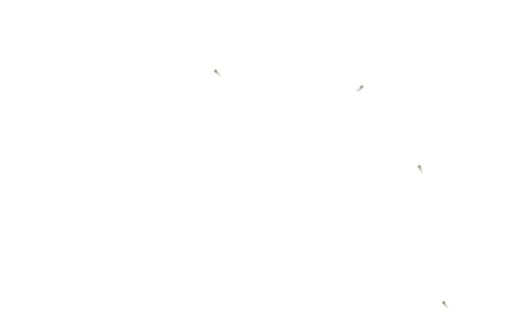
t = 0.00 s
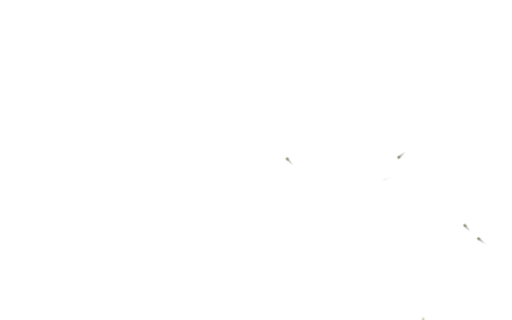
t = 1.67 s
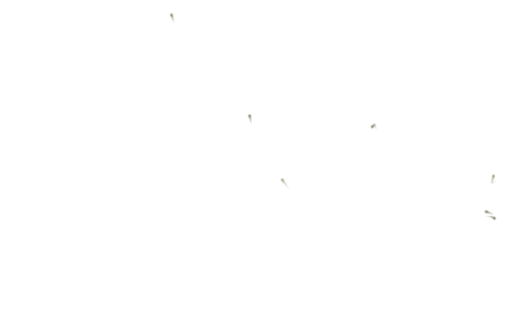
t = 3.33 s
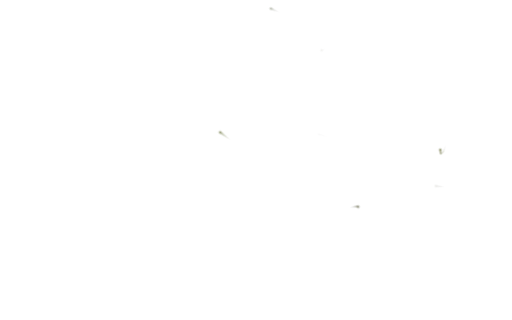
t = 5.00 s
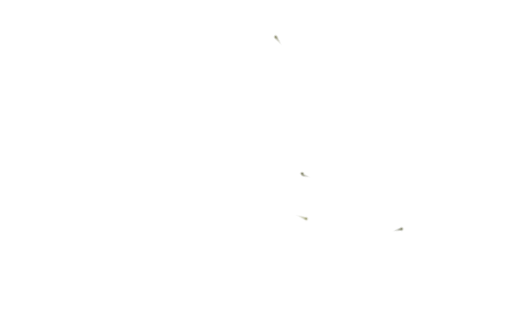
t = 6.67 s
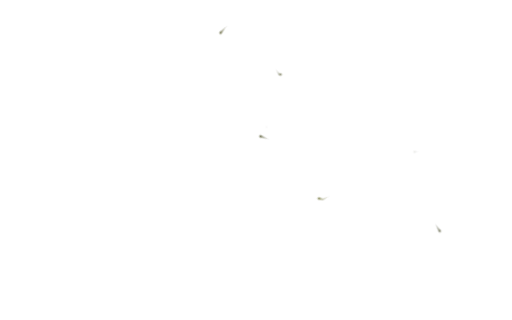
t = 8.33 s

The animated SVG that drew these frames (rendered in a browser with its animation timeline set to each time). Animation: 2 CSS @keyframes rules; frames cover the first 8.33 s, repeats indefinitely.

<svg xmlns="http://www.w3.org/2000/svg" viewBox="12.7 12.7 406.4 254" width="100%" height="100%" preserveAspectRatio="xMidYMid slice"><style>@keyframes pmove{to{offset-distance:100%}}@keyframes pfade{0%{opacity:0}14%{opacity:0.6}45%{opacity:0.6}62%{opacity:0}100%{opacity:0}}.pulse{offset-rotate:0deg;offset-distance:0%;opacity:0;will-change:offset-distance,opacity}.p0{offset-path:path("M432.10,230.00L415.20,220.70L400.50,208.30L384.40,195.80L382.60,180.80L403.80,185.10L421.10,196.30L411.90,181.20L396.10,177.10L388.40,164.30L378.00,165.60L371.20,151.50L357.70,160.60L356.30,148.10L346.80,132.80L335.70,133.80L329.70,146.20L321.30,144.50L319.10,159.50L303.00,147.70L314.70,135.00L315.00,118.30L302.40,126.10L285.20,131.20L273.00,122.10L271.20,135.00L275.60,150.60L261.20,155.30L248.60,143.00L247.80,126.30L228.10,124.50L212.70,111.60L221.30,111.00L227.90,88.40L238.50,104.00L260.10,113.40L246.00,100.60L245.40,87.70L239.30,80.10L244.00,73.90L263.60,83.30L281.60,83.50L272.50,64.80L288.00,70.30L299.60,69.30L297.30,59.40L296.70,45.40L286.20,43.90L286.20,33.60L275.50,28.30L264.00,27.10L269.80,45.10L253.90,41.70L250.30,25.40L239.40,15.40L243.40,37.90L235.10,32.00L217.00,22.70L200.90,8.10L192.50,-8.80L192.80,-18.40L187.10,-29.90L172.20,-23.20L162.50,-35.90L175.60,-41.70L186.20,-59.00L167.50,-55.80L163.30,-63.00L168.90,-73.50L148.40,-72.70L152.70,-83.00L140.10,-87.10L152.10,-100.10L134.60,-107.60L137.10,-126.30L148.70,-127.00L154.90,-115.00L166.30,-119.60L183.80,-114.70L182.50,-110.10L176.60,-96.50L183.80,-89.10L197.20,-94.90L204.80,-91.40L213.80,-91.70L217.90,-81.20L232.10,-75.60L243.30,-64.50L232.10,-52.60L251.70,-53.00L260.20,-55.50L280.50,-55.10L264.40,-43.30L265.00,-37.80L285.80,-43.10L298.60,-50.70L309.60,-45.70L317.50,-33.90L299.80,-27.00L280.80,-24.60L288.90,-18.80L308.30,-18.70L325.00,-12.20L341.50,-19.90L356.90,-33.20L359.00,-23.80L347.70,-14.30L332.60,-7.20L317.70,-4.70L333.60,2.70L349.30,-0.20L354.50,5.30L367.60,12.20L381.30,23.00L368.70,32.00L367.30,44.70L353.70,51.10L344.70,61.20L351.10,78.10L358.20,93.80L371.40,88.60L375.20,92.50L369.40,79.60L359.00,69.90L365.90,59.80L379.90,51.50L387.40,36.90L405.40,42.00L408.70,29.50L420.20,46.30L423.60,46.70L423.50,32.70L414.90,24.50L395.30,14.70L396.10,0.60L397.30,-11.90L407.90,0.20L419.10,10.40L420.90,2.90L432.10,-11.80");animation:pmove 72.5s linear 0s infinite,pfade 8.055555556s ease-in-out 0s infinite}.p1{offset-path:path("M432.10,316.50L415.90,313.70L406.00,303.50L403.10,284.40L385.60,281.40L372.40,267.60L369.60,259.00L357.80,243.90L338.80,240.90L321.10,227.50L300.40,213.70L287.00,198.00L280.20,178.90L295.80,176.50L312.50,181.20L320.60,197.10L333.10,194.00L336.80,181.80L355.60,186.60L367.20,204.50L381.40,206.80L405.80,224.70L422.10,233.20L410.00,219.40L390.70,201.20L372.20,179.80L394.30,185.50L415.30,191.50L401.50,176.60L385.90,167.00L374.90,161.00L357.30,163.00L352.00,150.50L338.20,133.20L330.00,145.70L324.20,149.60L313.40,161.80L309.20,140.60L312.00,121.50L295.50,128.80L279.30,128.70L272.70,136.80L279.20,156.10L256.70,155.20L246.80,138.50L235.20,127.40L216.30,118.00L220.60,110.00L232.60,87.00L251.50,107.50L239.70,88.20L237.10,80.60L221.50,82.40L197.30,73.80L205.40,61.80L223.90,64.00L245.30,71.60L269.30,80.30L271.50,70.00L287.10,65.80L298.40,64.90L297.80,51.80L289.70,44.80L283.90,33.20L271.40,30.00L263.50,48.70L252.70,36.00L243.70,20.30L239.60,45.40L224.30,25.20L203.60,26.90L182.70,34.20L163.00,24.10L171.20,9.40L194.30,15.50L205.20,12.40L193.50,-8.30L195.80,-19.30L178.30,-24.00L165.80,-31.30L176.60,-45.90L171.60,-52.10L164.20,-63.70L157.10,-70.10L144.30,-72.80L137.90,-82.40L149.60,-96.80L132.80,-106.80L138.50,-124.60L149.10,-135.10L157.50,-127.50L163.50,-120.90L187.30,-117.00L184.90,-110.10L173.60,-93.50L196.10,-96.80L208.30,-95.80L214.30,-90.00L226.60,-79.90L242.60,-68.70L238.30,-53.90L259.40,-50.60L277.70,-58.90L268.90,-45.70L279.60,-43.40L294.90,-50.70L307.40,-51.00L324.20,-35.90L302.00,-28.10L295.70,-17.60L319.10,-16.60L334.90,-19.60L352.40,-32.00L365.10,-26.70L358.20,-11.10L338.80,-2.80L326.40,-0.60L346.30,-2.20L359.70,0.30L372.00,9.20L383.30,23.60L370.10,27.00L368.00,42.10L355.20,53.60L351.00,71.10L361.60,90.50L369.10,84.70L357.40,69.90L369.90,55.40L380.80,38.70L404.40,37.40L414.20,31.90L418.70,37.80L411.70,23.40L400.70,10.50L388.50,-4.80L398.80,-12.20L411.90,2.50L420.90,3.70L432.80,-13.60");animation:pmove 89.07s linear -3.83s infinite,pfade 8.097272727s ease-in-out -3.83s infinite}.p2{offset-path:path("M432.10,226.80L418.80,221.30L406.50,209.70L393.40,198.50L382.00,186.10L393.30,188.30L409.50,190.70L422.00,201.60L426.50,199.60L419.50,189.20L412.90,179.00L400.90,170.20L391.60,166.40L384.80,163.10L378.80,165.10L376.70,149.10L368.50,152.80L359.50,159.70L358.80,149.90L349.10,139.20L343.20,125.80L332.30,135.00L324.80,141.20L315.10,141.10L314.00,122.50L310.00,111.30L297.70,125.10L283.50,124.90L265.70,119.20L266.90,135.00L267.90,148.70L260.30,152.40L250.30,139.20L247.20,125.40L230.80,123.60L222.60,111.10L226.70,96.30L234.20,98.50L245.60,109.70L261.30,116.80L266.70,112.50L252.50,104.40L248.50,90.30L248.10,80.80L254.80,76.20L270.20,86.10L284.60,85.40L276.60,74.80L282.50,65.30L295.20,78.20L300.80,71.00L295.80,61.50L301.10,52.70L298.70,42.60L292.40,41.60L289.60,30.70L281.20,22.00L270.20,20.50L259.90,18.40L269.00,32.70L257.40,46.10L253.20,31.60L253.70,17.10L244.60,11.50L237.90,17.20L240.50,38.30L231.10,25.40L214.60,20.30L200.80,5.20L200.50,-10.00L191.10,-16.40L201.10,-22.60L189.20,-32.20L169.40,-35.10L179.20,-46.10L190.70,-55.30L184.50,-62.70L171.30,-66.20L171.60,-76.40L153.20,-76.60L149.80,-85.80L149.30,-94.80L146.40,-104.80L139.00,-117.60L148.30,-119.90L161.30,-107.60L170.40,-114.80L174.30,-106.40L166.00,-95.90L181.70,-88.90L194.30,-83.50L206.00,-89.20L213.20,-85.30L218.80,-76.50L230.10,-70.10L241.30,-61.20L224.60,-55.10L232.80,-51.10L246.40,-50.20L252.50,-37.00L267.70,-38.00L285.20,-42.20L300.40,-46.60L312.90,-43.50L302.90,-33.40L286.50,-29.90L264.50,-28.70L270.40,-24.50L288.40,-20.20L304.90,-20.60L311.50,-10.40L318.80,-0.60L330.20,6.30L336.20,10.40L350.20,12.60L359.80,8.70L368.60,16.30L362.70,27.90L363.30,39.90L355.70,50.10L348.00,54.30L341.90,59.20L347.10,69.70L348.50,81.30L356.10,93.30L357.70,98.10L371.40,91.20L379.20,96.20L387.00,98.50L373.20,84.30L377.00,75.00L366.50,68.50L376.80,58.20L376.90,48.30L391.20,41.80L405.60,51.50L403.40,30.90L413.10,42.70L417.80,54.60L432.00,66.70");animation:pmove 63.35s linear -7.66s infinite,pfade 7.918750000s ease-in-out -7.66s infinite}.p3{offset-path:path("M432.10,191.60L425.40,185.10L417.30,180.70L410.50,173.40L404.20,164.10L394.90,163.40L393.00,154.50L381.10,158.10L382.90,145.90L375.90,140.10L370.30,139.70L365.40,152.20L354.90,143.20L351.80,133.20L348.60,123.10L336.20,123.80L329.00,134.30L325.60,137.20L321.00,134.30L317.20,123.30L319.20,116.50L311.30,106.80L303.70,115.50L293.40,120.10L283.40,123.40L273.40,117.90L278.90,111.00L274.80,107.90L265.20,106.30L256.90,104.90L258.80,95.40L253.40,80.80L258.90,84.30L271.80,91.60L282.40,92.70L291.90,88.80L284.10,76.20L297.20,84.80L303.00,77.70L308.40,77.10L306.30,65.90L301.60,57.60L310.60,48.80L306.90,39.00L300.00,33.90L295.90,25.30L290.30,18.60L280.00,18.20L270.30,18.20L264.30,11.00L256.20,13.90L248.30,6.00L237.80,1.80L235.40,12.50L234.80,22.50L224.10,18.00L216.10,11.60L204.20,1.80L206.40,-7.50L222.00,-7.40L211.70,-16.90L203.10,-29.70L191.40,-35.80L184.20,-42.70L186.40,-54.10L203.90,-52.40L199.10,-57.70L191.00,-64.90L178.50,-64.50L182.20,-73.40L173.50,-83.00L162.50,-78.90L160.70,-89.20L161.60,-94.00L174.00,-86.50L188.10,-83.50L194.00,-77.60L206.30,-80.70L216.50,-71.40L230.20,-66.40L231.10,-62.50L216.90,-60.40L217.20,-50.50L228.80,-41.80L241.10,-39.20L251.30,-43.50L248.30,-31.50L255.00,-22.10L255.20,-9.80L261.40,-15.60L271.20,-18.60L286.20,-14.80L300.50,-8.70L305.80,-4.00L314.10,2.30L319.50,8.50L332.30,10.60L331.10,21.40L341.60,18.70L349.80,15.20L361.80,19.60L357.40,25.00L358.80,35.60L356.90,45.10L346.30,39.60L347.50,50.90L337.20,54.60L332.50,58.40L341.80,66.40L343.30,76.80L337.40,84.80L350.20,81.80L350.80,94.80L342.00,100.60L347.80,104.10L355.80,102.20L366.10,98.00L374.60,102.60L380.10,112.20L383.20,101.30L393.20,104.60L398.40,98.10L386.20,95.10L375.90,88.90L376.90,80.00L387.80,77.10L376.00,72.20L367.80,63.90L378.90,61.00L390.40,58.70L382.20,50.00L386.00,41.30L396.50,47.20L400.00,58.10L408.20,54.40L409.60,42.00L411.20,57.50L420.00,61.00L427.60,69.20L388.20,193.20");animation:pmove 47.86s linear -11.49s infinite,pfade 7.976666667s ease-in-out -11.49s infinite}.p4{offset-path:path("M432.10,317.70L416.30,318.80L399.40,308.80L403.00,292.00L388.30,289.30L380.80,265.80L360.80,268.70L361.40,254.30L344.80,241.20L330.20,227.60L310.20,217.70L293.90,204.00L282.50,188.90L287.70,172.80L301.90,182.30L314.40,189.00L332.00,197.60L334.20,176.20L352.70,178.20L363.90,199.70L377.40,206.80L402.70,218.10L417.90,226.60L396.00,208.00L378.30,187.80L378.80,180.50L405.50,183.10L394.10,179.20L380.40,172.80L368.80,161.30L349.70,159.50L346.60,143.10L338.60,145.50L329.10,153.30L317.30,161.60L296.70,148.50L307.40,128.80L303.10,126.90L285.10,133.00L276.00,130.00L271.90,138.50L275.30,156.00L255.20,154.80L242.70,136.80L230.30,127.70L213.60,114.40L217.70,108.00L227.70,82.70L243.90,101.10L241.30,86.20L222.70,74.70L202.40,86.10L191.20,65.60L207.70,56.10L227.10,68.30L247.90,73.00L272.80,81.90L274.10,63.40L291.90,71.30L290.20,53.60L283.70,44.20L279.60,32.70L274.20,39.30L260.20,52.20L249.20,31.20L245.90,39.70L233.80,32.00L209.90,23.30L194.20,30.80L179.50,33.90L166.90,27.30L158.20,19.20L174.30,5.80L204.00,17.70L188.40,-2.90L182.60,-17.70L180.80,-24.20L165.80,-24.20L167.00,-43.00L172.60,-50.90L155.80,-59.00L156.30,-69.20L138.00,-68.60L137.00,-81.60L140.60,-91.60L136.40,-101.90L133.20,-117.70L122.40,-133.60L136.50,-138.80L156.50,-133.70L160.10,-113.60L173.40,-126.70L186.90,-117.70L189.10,-114.40L184.70,-106.90L183.50,-93.00L201.90,-91.60L216.20,-98.80L224.40,-90.00L235.60,-77.10L247.20,-69.10L259.40,-75.70L273.60,-67.80L249.40,-57.70L256.80,-52.60L277.50,-59.20L268.60,-43.00L288.80,-47.30L302.70,-58.30L315.40,-45.20L317.90,-30.90L297.90,-21.60L317.30,-19.10L332.70,-19.70L349.00,-28.30L366.70,-36.40L355.70,-18.40L351.90,-12.50L330.80,-3.80L340.50,-0.10L351.10,4.90L365.80,7.50L373.20,16.10L384.50,24.90L369.00,31.80L363.40,50.20L351.50,65.30L361.10,85.40L354.50,69.60L374.90,53.80L385.50,35.00L397.20,30.40L416.30,38.80L401.10,18.40L394.30,6.30L388.40,-8.80L400.70,-13.00L413.50,2.50L417.10,-5.40L432.30,-14.60");animation:pmove 86.7s linear -15.32s infinite,pfade 7.881818182s ease-in-out -15.32s infinite}.p5{offset-path:path("M432.10,322.90L414.10,325.30L403.70,313.00L406.90,298.00L395.70,289.10L383.30,277.90L372.20,272.00L363.50,261.00L355.40,247.50L335.70,243.80L319.90,230.60L306.00,215.80L293.80,205.80L280.50,190.70L277.90,180.80L291.90,167.40L306.40,175.70L317.10,193.30L326.10,188.30L338.00,173.50L356.10,182.10L367.50,199.70L380.30,204.70L405.20,219.00L389.20,203.80L372.80,183.30L379.60,178.70L395.60,180.20L377.10,172.80L360.50,167.80L349.00,153.00L342.20,137.10L339.30,153.10L322.90,153.40L307.20,159.20L299.30,142.60L307.70,122.80L295.20,130.20L283.40,132.80L270.60,128.60L276.60,146.10L269.40,156.20L253.10,151.70L245.90,136.60L235.30,126.60L215.10,119.30L209.60,101.50L222.80,94.80L236.70,92.00L236.90,83.10L218.00,84.50L198.50,80.10L192.60,64.50L208.00,51.70L225.80,64.60L248.00,72.30L269.90,78.90L268.90,64.70L289.80,65.40L287.30,54.60L285.70,40.10L277.80,38.80L262.80,55.30L252.20,38.40L246.50,42.40L234.10,38.00L217.50,26.10L200.70,30.00L185.80,36.20L172.80,32.60L162.80,29.60L155.90,20.90L169.50,6.50L192.10,13.10L192.00,1.40L178.10,-10.50L177.90,-19.50L164.40,-24.40L161.60,-42.60L174.50,-50.80L155.00,-57.40L157.60,-67.90L141.30,-67.50L146.90,-76.80L128.50,-85.80L145.00,-95.90L129.40,-107.50L136.00,-118.30L121.60,-133.70L136.30,-137.50L145.90,-135.20L160.50,-132.90L168.50,-124.00L179.70,-123.50L199.90,-124.30L194.10,-115.30L188.20,-106.30L195.60,-99.70L207.50,-103.10L222.30,-102.10L228.40,-89.90L238.70,-74.80L251.10,-79.30L268.90,-75.00L275.30,-67.60L253.10,-57.20L274.40,-59.20L280.50,-51.30L287.30,-51.70L304.10,-61.20L318.60,-53.30L331.00,-44.50L313.80,-31.50L312.90,-23.70L329.50,-22.20L345.70,-25.60L354.50,-40.20L367.50,-31.20L361.80,-16.10L357.60,-11.40L337.70,-1.90L350.20,-5.10L361.40,-0.90L374.70,6.00L379.90,17.40L382.30,27.80L370.90,38.50L357.80,57.60L353.50,70.80L368.20,52.60L380.60,36.90L396.50,32.90L415.00,26.80L392.20,16.90L389.70,3.60L384.70,-13.80L397.10,-14.20L412.90,-0.90L418.80,-8.30L431.50,-16.10");animation:pmove 80.43s linear -19.15s infinite,pfade 8.043000000s ease-in-out -19.15s infinite}.p6{offset-path:path("M432.10,330.30L419.30,327.70L409.70,315.60L401.60,304.70L397.60,287.60L385.00,283.40L375.10,271.80L357.00,267.90L358.20,250.40L341.40,247.30L334.80,230.70L312.90,225.90L297.90,217.90L289.00,200.40L276.80,188.00L286.40,172.70L301.70,174.20L316.00,183.80L326.00,188.80L336.80,176.40L353.80,175.10L368.90,190.50L379.20,199.80L395.70,211.10L381.10,196.50L365.40,176.80L388.60,176.80L371.10,170.20L360.00,166.00L352.70,151.80L343.10,144.60L336.40,156.70L325.10,162.50L306.90,161.70L299.20,146.70L307.70,129.60L296.30,135.70L281.80,134.30L278.20,137.40L282.00,156.50L266.70,160.40L251.10,150.30L238.40,136.30L229.20,129.70L213.00,114.90L210.20,101.50L224.20,90.50L232.30,82.50L213.00,90.50L195.00,75.80L194.20,64.10L205.20,56.80L222.00,54.00L234.50,72.00L254.50,67.40L266.90,71.50L277.80,58.30L290.10,54.90L282.10,42.40L274.90,49.80L260.00,54.80L252.20,45.20L244.50,51.60L231.30,33.20L214.60,30.00L196.70,32.80L186.50,41.70L173.70,38.10L163.10,33.50L151.70,27.30L160.40,13.80L167.10,3.30L190.30,9.50L189.50,1.00L176.80,-10.50L169.90,-15.10L161.70,-31.90L160.50,-41.90L167.50,-50.60L145.10,-48.50L159.30,-62.20L148.40,-62.00L134.60,-62.50L143.40,-77.90L123.30,-76.30L135.70,-89.30L127.60,-97.90L129.20,-105.90L120.50,-111.90L134.00,-120.50L119.10,-132.60L99.10,-135.50L118.80,-140.80L131.80,-137.10L142.50,-137.50L157.50,-138.60L163.10,-123.50L175.60,-125.60L191.20,-120.10L204.30,-117.20L197.80,-105.90L199.10,-101.40L212.20,-102.20L222.10,-99.10L232.40,-84.60L247.40,-79.00L268.40,-74.00L277.50,-65.30L267.00,-61.10L286.30,-55.90L293.50,-58.10L309.50,-61.40L321.10,-53.80L330.70,-43.70L323.40,-30.70L308.40,-22.80L329.00,-20.40L344.80,-27.50L354.70,-37.90L367.60,-33.10L363.70,-17.90L373.60,-3.20L350.40,-7.90L352.20,-4.80L365.40,0.40L379.50,8.50L385.00,15.30L382.10,29.40L373.00,42.20L367.40,54.50L381.20,34.60L398.20,29.30L408.30,24.60L392.60,12.60L391.80,-0.10L386.10,-13.40L393.80,-21.90L412.20,-9.10L419.60,-8.70L433.20,-17.00");animation:pmove 76.59s linear -22.98s infinite,pfade 7.659000000s ease-in-out -22.98s infinite}.p7{offset-path:path("M432.10,331.10L419.40,328.90L411.40,317.80L394.20,309.40L400.70,294.40L384.90,292.90L380.70,273.20L369.30,279.00L356.90,264.10L356.90,248.60L342.90,249.60L333.00,232.50L314.40,228.50L301.40,216.60L291.10,208.40L277.40,197.20L269.80,182.80L287.20,168.80L303.00,176.20L317.10,185.80L321.10,183.90L337.20,171.90L349.20,171.70L363.40,187.10L376.70,192.90L378.20,196.00L363.00,176.70L375.50,175.80L361.10,172.40L344.20,158.80L342.50,147.60L336.80,159.20L325.50,161.90L306.70,164.50L295.40,148.20L303.20,130.90L289.80,139.40L274.20,133.20L281.30,150.80L271.60,162.30L253.50,158.10L243.00,145.20L239.40,131.60L217.20,127.40L203.00,118.10L200.10,106.40L216.70,99.30L215.40,88.10L197.60,83.10L183.20,68.50L197.30,64.40L206.50,52.80L220.70,53.20L233.80,71.40L252.90,66.30L262.70,64.90L281.30,56.90L279.50,41.30L269.60,52.10L253.40,56.80L251.50,47.10L237.60,50.40L226.60,35.20L213.70,33.90L192.50,33.50L183.30,43.70L171.50,39.60L153.80,37.40L147.30,28.20L152.60,16.40L168.30,14.20L175.40,2.60L193.20,9.90L182.00,-6.10L172.80,-14.90L157.60,-24.20L147.30,-34.10L164.60,-47.50L156.10,-53.70L141.40,-51.50L152.60,-65.50L136.70,-64.10L129.20,-65.60L135.90,-78.90L119.40,-77.70L133.00,-88.70L129.50,-100.20L128.00,-104.50L110.60,-109.50L121.10,-116.10L126.40,-126.50L116.10,-136.90L97.70,-137.80L115.70,-146.20L128.80,-137.30L134.50,-148.90L146.40,-147.70L157.80,-144.40L161.50,-126.80L175.00,-132.80L187.70,-121.60L201.40,-129.30L204.00,-114.60L200.80,-107.30L218.30,-110.20L228.00,-95.10L238.30,-92.10L245.80,-82.30L252.40,-85.50L271.70,-75.90L278.40,-66.20L278.10,-63.20L288.40,-58.80L301.70,-63.80L310.40,-56.90L319.70,-53.80L332.40,-45.90L323.00,-33.40L315.20,-24.90L330.20,-27.10L345.10,-30.60L356.80,-43.20L367.30,-36.60L365.70,-21.40L371.10,-10.80L357.10,-9.90L361.10,-5.50L374.30,2.30L379.60,12.20L389.50,29.20L372.60,41.20L385.90,33.10L402.30,21.70L391.50,10.80L385.30,0.40L381.40,-16.10L389.10,-23.10L408.50,-12.90L419.80,-11.80L431.20,-22.60");animation:pmove 71.05s linear -26.81s infinite,pfade 7.894444444s ease-in-out -26.81s infinite}.p8{offset-path:path("M432.10,332.10L413.10,329.00L408.20,319.30L396.50,304.20L393.20,295.20L380.30,284.70L371.30,282.10L355.60,266.20L350.40,253.20L337.90,253.10L321.90,233.30L307.00,222.90L291.20,213.20L275.60,198.80L268.20,181.40L285.30,169.50L306.30,174.40L322.40,192.00L332.10,172.30L347.50,171.00L364.50,186.50L364.90,183.70L363.00,172.70L343.60,162.50L341.50,157.70L324.60,165.50L302.30,161.00L298.80,141.90L291.30,140.70L279.80,140.10L279.60,161.80L260.10,164.80L242.20,150.90L240.30,132.30L215.30,128.00L201.10,115.30L190.60,104.00L213.00,98.20L212.60,93.40L191.50,77.30L179.70,63.10L199.70,58.50L216.30,46.40L229.10,64.90L250.30,66.60L268.70,61.00L277.50,50.00L255.60,56.30L249.20,49.00L231.90,45.70L217.70,29.70L197.70,34.90L185.80,45.30L172.60,42.30L152.80,36.80L148.60,23.80L156.70,15.30L163.80,4.20L188.40,6.40L180.90,-5.80L168.70,-12.50L158.50,-26.90L153.70,-38.10L157.00,-48.00L138.20,-48.70L148.70,-60.60L128.50,-59.70L135.40,-73.30L121.50,-77.00L132.50,-92.80L121.90,-97.80L114.40,-96.90L122.20,-110.30L109.40,-114.00L125.50,-121.30L118.50,-134.60L97.60,-137.30L113.00,-145.50L127.00,-142.30L138.00,-148.40L149.30,-148.40L157.90,-149.10L168.50,-135.30L186.20,-129.80L201.90,-132.40L197.80,-136.70L183.10,-149.40L169.10,-166.40L189.30,-159.30L207.40,-156.40L225.50,-151.00L228.30,-174.10L234.50,-184.20L249.30,-180.30L256.10,-164.90L241.20,-153.90L231.20,-139.60L224.50,-130.50L212.50,-121.00L223.60,-109.50L230.40,-116.10L237.70,-122.40L250.80,-128.30L245.80,-141.60L267.10,-144.80L278.20,-150.60L284.80,-132.70L276.40,-123.90L266.10,-106.20L281.30,-102.90L291.70,-103.70L306.40,-110.60L306.60,-99.00L301.80,-86.60L292.10,-78.30L266.70,-88.50L259.70,-85.80L285.00,-73.00L282.10,-62.70L295.80,-65.30L312.90,-65.90L317.20,-56.70L327.70,-47.00L333.30,-38.90L315.50,-25.80L332.50,-30.10L349.10,-42.60L367.90,-46.40L369.70,-27.40L373.50,-12.30L357.60,-5.90L376.00,2.10L385.90,15.70L376.30,33.90L397.30,23.10L388.30,6.10L381.40,-15.30L392.30,-24.90L413.40,-8.70L431.90,-23.60");animation:pmove 81.63s linear -30.64s infinite,pfade 8.163000000s ease-in-out -30.64s infinite}.p9{offset-path:path("M432.10,363.00L424.10,346.00L428.70,330.00L409.90,330.40L407.60,320.40L391.70,306.70L394.70,295.20L384.80,284.90L372.20,282.00L351.80,269.00L348.50,254.10L334.90,250.00L322.10,234.10L305.20,226.30L292.30,216.40L278.80,202.70L269.00,189.50L274.60,177.00L290.40,160.80L310.40,172.00L320.60,180.10L336.30,164.70L356.50,173.90L360.60,175.10L341.50,161.30L326.50,162.70L307.40,165.70L289.90,149.50L294.80,138.30L279.50,140.20L279.90,161.60L262.70,164.80L247.10,154.40L234.90,140.30L221.30,130.40L205.40,119.20L189.50,107.10L175.50,87.80L196.40,100.40L217.10,93.60L196.80,87.80L180.30,71.90L189.20,60.60L204.50,45.90L225.80,55.90L246.40,66.30L267.90,59.10L256.10,58.70L248.80,53.70L233.10,50.90L221.30,37.50L204.10,37.40L189.00,39.60L176.50,42.40L162.90,40.80L154.80,33.50L141.80,18.40L154.70,8.60L164.60,-0.20L181.80,1.00L163.40,-6.20L140.90,-6.70L148.40,-13.40L162.80,-11.50L153.10,-26.40L144.40,-36.10L158.20,-48.10L141.60,-46.60L145.30,-59.00L126.50,-56.80L130.10,-68.30L116.70,-77.60L129.40,-94.90L115.00,-90.40L109.90,-97.00L116.20,-110.30L99.40,-109.00L114.10,-118.30L118.10,-124.30L106.90,-131.50L92.40,-141.60L105.50,-147.60L119.70,-150.70L130.70,-153.50L143.20,-152.90L152.60,-150.00L164.10,-140.50L171.20,-139.20L189.40,-127.00L191.80,-133.80L181.20,-146.40L166.30,-164.60L180.30,-161.10L200.30,-162.90L213.80,-149.20L227.00,-150.20L226.40,-173.50L233.70,-179.60L244.10,-187.10L258.70,-169.10L250.30,-159.50L242.80,-150.10L233.70,-129.30L240.60,-136.90L260.40,-143.00L273.80,-144.90L282.10,-143.00L290.80,-130.60L281.30,-125.90L272.70,-114.40L277.10,-107.10L285.30,-101.10L295.60,-112.40L310.10,-110.50L303.20,-100.00L310.30,-86.90L306.20,-79.10L287.20,-76.80L273.50,-77.20L285.70,-65.00L301.10,-65.80L316.70,-71.00L314.30,-56.70L326.10,-50.00L336.70,-41.00L323.20,-24.70L338.00,-32.50L351.70,-43.00L370.20,-43.80L370.50,-22.70L373.20,-8.50L371.40,0.10L385.90,13.00L392.00,22.50L382.60,-0.20L376.40,-21.60L397.80,-29.30L411.40,-24.10L419.80,-20.20L432.50,-25.40");animation:pmove 75.62s linear -34.47s infinite,pfade 8.402222222s ease-in-out -34.47s infinite}.p10{offset-path:path("M432.10,175.70L428.90,171.90L425.90,169.50L422.90,169.30L422.60,164.90L417.80,163.70L415.70,162.50L412.40,160.60L411.90,156.80L406.90,156.30L402.90,158.00L404.40,152.40L407.30,148.60L403.40,146.70L403.20,144.50L400.40,141.10L397.60,138.60L393.80,141.80L391.20,139.70L388.20,137.10L384.60,134.30L383.50,131.40L380.10,128.70L376.60,128.40L372.40,126.10L370.70,125.90L368.30,124.60L366.30,128.10L364.90,132.70L362.40,135.00L362.00,129.30L358.10,131.20L357.10,126.20L356.30,123.20L356.30,119.30L353.60,116.60L348.40,117.00L343.70,115.70L340.30,112.80L335.80,113.60L332.10,115.20L329.70,119.30L330.40,114.00L332.40,108.90L328.90,107.00L325.70,109.40L322.50,106.90L318.80,107.30L316.00,104.10L316.90,99.80L313.20,98.50L307.60,98.70L305.00,101.80L302.00,105.00L299.50,109.70L296.90,112.80L293.80,109.40L295.10,105.30L293.80,101.60L290.30,101.10L289.70,96.10L295.10,95.80L298.80,95.30L302.90,94.60L302.90,90.00L306.90,92.70L310.40,89.10L314.10,92.30L317.10,89.70L317.30,85.40L317.50,81.40L317.80,78.00L316.40,73.00L316.80,68.30L317.10,62.90L316.30,59.10L319.30,54.90L322.70,57.90L325.00,62.20L329.60,65.10L330.70,70.30L326.80,70.40L322.40,69.40L324.30,72.90L327.70,76.50L329.30,80.10L333.00,80.80L330.30,83.50L331.00,87.40L329.00,91.30L328.10,95.80L328.70,98.90L331.80,96.70L335.60,93.90L338.40,91.00L340.90,91.40L339.00,94.60L335.80,99.00L333.30,102.50L336.20,106.30L336.50,107.90L340.60,109.70L345.30,111.10L350.30,111.40L354.60,113.70L358.70,114.80L361.20,111.80L363.30,109.50L362.40,104.80L365.40,107.90L368.70,108.40L370.70,110.60L369.60,114.60L373.10,116.10L376.40,119.50L380.20,121.20L384.80,122.30L387.90,123.40L391.00,121.50L392.70,118.60L390.60,114.90L395.00,116.40L397.70,119.80L400.60,122.60L404.60,121.20L407.10,119.00L408.30,113.70L405.60,109.30L403.40,105.90L406.80,104.50L408.20,106.00L410.20,109.40L411.80,107.10L414.00,105.20L415.90,108.90L419.30,105.90L422.20,108.30L424.30,112.50L427.50,109.90L432.60,110.10");animation:pmove 13.52s linear -38.3s infinite,pfade 6.760000000s ease-in-out -38.3s infinite}.p11{offset-path:path("M432.10,365.90L422.90,349.70L420.00,332.30L405.50,325.30L390.40,312.10L394.00,298.40L381.80,286.80L362.50,279.50L353.30,259.40L338.40,258.50L324.10,238.80L302.50,228.90L287.90,214.80L276.00,203.30L265.70,185.40L278.70,172.70L300.00,165.70L322.10,172.70L307.90,167.00L291.20,148.80L284.50,161.70L259.80,168.30L241.10,151.70L228.90,142.50L211.30,126.70L193.60,114.00L176.80,97.20L180.30,85.10L205.30,97.00L188.70,78.60L168.00,61.80L196.10,55.30L218.80,44.00L238.50,63.30L228.60,48.20L207.60,37.90L189.70,49.70L168.20,45.20L144.20,39.70L125.70,30.80L125.50,16.90L146.30,35.20L140.10,16.60L153.80,7.20L174.70,-2.40L151.20,-4.00L127.20,-0.20L144.60,-14.20L148.30,-22.20L141.10,-39.20L143.30,-43.20L139.30,-57.10L121.10,-62.00L114.50,-73.60L121.10,-91.10L104.20,-85.50L114.50,-103.90L97.70,-106.20L99.40,-117.10L112.30,-127.80L95.80,-127.20L88.30,-147.90L111.20,-150.30L105.00,-155.50L89.30,-160.20L93.60,-169.40L88.90,-178.50L102.30,-182.30L109.30,-192.80L128.50,-182.60L127.50,-167.90L137.50,-159.00L137.20,-177.10L150.00,-156.80L173.80,-146.00L164.00,-157.10L157.00,-168.10L141.00,-186.60L160.10,-177.30L188.20,-164.30L188.90,-182.90L194.50,-183.80L202.90,-165.60L217.70,-156.10L223.30,-167.70L233.10,-180.70L243.10,-193.00L256.10,-174.40L255.60,-162.40L248.00,-151.80L240.20,-139.50L261.20,-149.30L276.60,-153.10L287.00,-140.40L295.30,-127.70L280.20,-122.90L285.00,-113.60L294.40,-117.30L312.50,-113.50L314.40,-97.60L310.30,-82.80L291.50,-74.30L311.20,-72.30L319.10,-65.70L334.70,-53.90L334.30,-34.40L357.20,-50.70L377.50,-34.40L376.00,-9.90L384.10,-34.90L411.80,-29.40L397.50,-39.90L385.20,-54.10L365.00,-63.80L347.00,-54.70L331.70,-66.80L340.10,-78.70L333.70,-91.10L328.30,-110.20L358.30,-98.70L383.90,-91.80L399.30,-91.10L422.50,-82.60L419.40,-88.00L421.70,-97.00L412.70,-97.70L405.80,-112.00L397.10,-119.40L386.20,-123.50L368.70,-126.80L377.40,-144.40L391.00,-163.70L372.50,-150.50L363.70,-141.50L353.40,-156.00L339.70,-152.70L325.00,-163.30L310.50,-174.30L293.50,-188.60L278.60,-205.50");animation:pmove 88.49s linear -42.13s infinite,pfade 8.044545455s ease-in-out -42.13s infinite}.p12{offset-path:path("M432.10,374.50L425.30,364.50L419.40,352.70L413.50,343.40L419.70,333.60L408.10,336.20L400.70,326.00L395.70,319.90L388.20,309.80L387.90,303.40L383.50,299.20L379.00,290.20L371.00,290.30L361.10,279.80L347.80,271.60L349.40,259.60L339.60,264.20L331.20,251.50L325.60,240.20L314.60,236.20L303.70,230.30L297.80,225.10L285.90,216.60L277.50,208.30L265.70,203.00L258.10,199.80L245.90,193.90L235.50,184.40L247.80,183.40L259.30,187.70L261.50,179.50L270.80,173.90L283.40,165.60L281.50,164.60L269.00,171.00L255.00,167.70L245.30,157.70L234.00,147.30L231.10,140.20L225.90,135.80L214.70,132.10L203.20,123.20L196.90,114.50L186.50,107.90L175.00,103.10L170.30,91.10L159.90,84.80L152.60,83.70L144.80,83.80L136.30,77.00L141.00,68.70L148.50,63.60L152.20,72.30L160.10,78.40L169.90,76.90L181.60,82.20L193.00,89.30L189.30,82.20L177.70,73.10L165.00,69.50L167.80,58.70L181.50,57.20L194.40,53.80L203.20,44.60L200.50,42.00L191.70,50.60L179.40,51.70L167.00,46.70L157.00,47.10L148.10,41.70L135.10,45.10L128.30,38.90L119.80,29.30L115.50,18.80L122.20,12.10L135.00,20.00L140.80,23.00L135.50,11.20L146.20,6.70L155.50,3.30L155.30,-0.00L140.60,0.50L129.40,2.10L128.10,-6.40L137.50,-10.40L146.20,-16.40L136.10,-16.90L124.40,-15.00L124.30,-23.90L116.50,-33.90L127.10,-38.20L139.00,-31.30L138.50,-36.70L125.60,-44.30L112.50,-48.00L105.50,-56.30L116.50,-49.40L130.60,-43.90L142.20,-42.30L134.30,-52.00L125.90,-54.40L115.60,-61.60L123.90,-68.40L115.80,-70.00L113.60,-73.40L114.20,-82.70L105.90,-80.40L104.10,-88.30L110.30,-98.90L104.00,-98.60L100.30,-103.00L90.30,-110.80L102.10,-112.20L106.70,-119.70L110.00,-125.50L101.50,-125.90L92.90,-131.00L88.80,-137.20L83.00,-147.50L92.70,-147.60L105.20,-151.30L101.20,-152.80L92.30,-154.00L81.20,-157.10L79.40,-167.80L87.40,-173.10L82.70,-180.00L87.20,-183.50L90.70,-190.10L93.60,-192.10L93.10,-198.70L102.40,-195.70L111.90,-190.60L121.10,-188.30L131.10,-180.60L139.50,-175.50L144.00,-176.70L135.00,-185.20L124.40,-193.70L114.40,-204.40");animation:pmove 43.02s linear -45.96s infinite,pfade 8.604000000s ease-in-out -45.96s infinite}.p13{offset-path:path("M432.10,396.00L428.90,383.90L425.60,371.10L418.40,359.80L414.40,350.10L410.70,340.10L403.70,336.90L397.70,326.90L391.70,316.80L383.00,309.60L375.60,300.20L373.50,292.80L365.10,286.50L354.60,280.00L346.10,271.30L339.80,269.50L331.10,257.30L323.20,246.90L314.10,239.50L302.50,232.80L297.10,228.00L286.60,221.40L276.00,216.20L270.10,210.90L260.10,204.50L249.80,198.50L240.40,192.30L225.10,188.00L219.50,186.10L230.10,183.30L242.90,179.90L231.00,177.70L223.50,181.00L216.80,173.30L214.80,164.00L210.60,170.60L214.20,181.50L206.40,173.90L199.40,169.80L196.40,169.80L188.60,161.70L185.80,150.70L190.80,146.30L184.00,142.70L179.80,139.80L174.10,130.40L186.00,131.90L196.80,138.10L206.30,142.10L217.60,147.00L229.70,153.70L237.20,164.50L246.00,173.50L256.00,181.70L261.30,170.40L251.60,170.70L243.10,164.10L234.80,152.80L224.20,145.60L216.70,136.60L203.60,131.40L196.00,124.10L187.70,117.90L179.20,111.70L170.50,110.10L162.30,104.60L165.40,99.00L162.00,89.60L156.60,95.00L148.90,95.80L146.80,87.80L136.50,87.00L130.10,78.50L123.50,67.30L126.20,62.20L134.80,66.00L139.20,57.90L154.00,58.30L156.90,66.20L161.40,73.40L166.90,73.30L161.60,61.00L167.10,55.20L180.70,54.90L176.60,53.40L167.60,51.70L157.20,50.60L147.30,48.30L141.10,51.20L137.80,49.10L128.40,48.00L124.80,37.30L117.10,26.20L113.40,16.10L114.80,2.10L120.70,2.80L129.10,8.60L134.00,8.70L134.60,5.20L122.90,1.00L116.30,-7.60L126.60,-9.50L123.00,-12.30L116.10,-15.40L113.90,-23.20L110.70,-36.30L120.30,-42.20L108.10,-44.90L101.10,-53.40L103.00,-61.00L112.20,-54.60L124.50,-49.80L115.50,-56.50L111.70,-65.40L105.90,-66.20L106.90,-75.20L99.20,-78.30L95.30,-88.00L98.60,-95.30L94.00,-95.70L91.70,-102.30L84.80,-110.00L94.80,-114.80L99.20,-122.40L90.40,-118.90L88.30,-129.20L84.20,-137.30L80.50,-143.20L79.20,-152.80L83.00,-154.90L74.90,-161.80L73.80,-171.20L76.40,-178.10L79.20,-186.20L79.70,-194.40L86.30,-203.30L94.80,-203.90L107.00,-199.20L117.70,-197.50L107.80,-205.10");animation:pmove 36.87s linear -49.79s infinite,pfade 7.374000000s ease-in-out -49.79s infinite}</style><defs><clipPath id="mc"><rect x="12.7" y="12.7" width="406.4" height="254"/></clipPath><radialGradient id="gh0"><stop offset="0" stop-color="#222500" stop-opacity="0.95"/><stop offset="0.35" stop-color="#2d3100" stop-opacity="0.5"/><stop offset="1" stop-color="#2d3100" stop-opacity="0"/></radialGradient><radialGradient id="gt0"><stop offset="0" stop-color="#2d3100" stop-opacity="0.6"/><stop offset="1" stop-color="#2d3100" stop-opacity="0"/></radialGradient><radialGradient id="gh1"><stop offset="0" stop-color="#222500" stop-opacity="0.95"/><stop offset="0.35" stop-color="#2e3100" stop-opacity="0.5"/><stop offset="1" stop-color="#2e3100" stop-opacity="0"/></radialGradient><radialGradient id="gt1"><stop offset="0" stop-color="#2e3100" stop-opacity="0.6"/><stop offset="1" stop-color="#2e3100" stop-opacity="0"/></radialGradient><radialGradient id="gh2"><stop offset="0" stop-color="#212600" stop-opacity="0.95"/><stop offset="0.35" stop-color="#2c3200" stop-opacity="0.5"/><stop offset="1" stop-color="#2c3200" stop-opacity="0"/></radialGradient><radialGradient id="gt2"><stop offset="0" stop-color="#2c3200" stop-opacity="0.6"/><stop offset="1" stop-color="#2c3200" stop-opacity="0"/></radialGradient><radialGradient id="gh3"><stop offset="0" stop-color="#1f2600" stop-opacity="0.95"/><stop offset="0.35" stop-color="#2a3300" stop-opacity="0.5"/><stop offset="1" stop-color="#2a3300" stop-opacity="0"/></radialGradient><radialGradient id="gt3"><stop offset="0" stop-color="#2a3300" stop-opacity="0.6"/><stop offset="1" stop-color="#2a3300" stop-opacity="0"/></radialGradient><radialGradient id="gh4"><stop offset="0" stop-color="#252800" stop-opacity="0.95"/><stop offset="0.35" stop-color="#323500" stop-opacity="0.5"/><stop offset="1" stop-color="#323500" stop-opacity="0"/></radialGradient><radialGradient id="gt4"><stop offset="0" stop-color="#323500" stop-opacity="0.6"/><stop offset="1" stop-color="#323500" stop-opacity="0"/></radialGradient><radialGradient id="gh5"><stop offset="0" stop-color="#282a00" stop-opacity="0.95"/><stop offset="0.35" stop-color="#353800" stop-opacity="0.5"/><stop offset="1" stop-color="#353800" stop-opacity="0"/></radialGradient><radialGradient id="gt5"><stop offset="0" stop-color="#353800" stop-opacity="0.6"/><stop offset="1" stop-color="#353800" stop-opacity="0"/></radialGradient><radialGradient id="gh6"><stop offset="0" stop-color="#2b2d00" stop-opacity="0.95"/><stop offset="0.35" stop-color="#393c00" stop-opacity="0.5"/><stop offset="1" stop-color="#393c00" stop-opacity="0"/></radialGradient><radialGradient id="gt6"><stop offset="0" stop-color="#393c00" stop-opacity="0.6"/><stop offset="1" stop-color="#393c00" stop-opacity="0"/></radialGradient><radialGradient id="gh7"><stop offset="0" stop-color="#2e2f00" stop-opacity="0.95"/><stop offset="0.35" stop-color="#3d3f00" stop-opacity="0.5"/><stop offset="1" stop-color="#3d3f00" stop-opacity="0"/></radialGradient><radialGradient id="gt7"><stop offset="0" stop-color="#3d3f00" stop-opacity="0.6"/><stop offset="1" stop-color="#3d3f00" stop-opacity="0"/></radialGradient><radialGradient id="gh8"><stop offset="0" stop-color="#313200" stop-opacity="0.95"/><stop offset="0.35" stop-color="#414300" stop-opacity="0.5"/><stop offset="1" stop-color="#414300" stop-opacity="0"/></radialGradient><radialGradient id="gt8"><stop offset="0" stop-color="#414300" stop-opacity="0.6"/><stop offset="1" stop-color="#414300" stop-opacity="0"/></radialGradient><radialGradient id="gh9"><stop offset="0" stop-color="#333500" stop-opacity="0.95"/><stop offset="0.35" stop-color="#444700" stop-opacity="0.5"/><stop offset="1" stop-color="#444700" stop-opacity="0"/></radialGradient><radialGradient id="gt9"><stop offset="0" stop-color="#444700" stop-opacity="0.6"/><stop offset="1" stop-color="#444700" stop-opacity="0"/></radialGradient><radialGradient id="gh10"><stop offset="0" stop-color="#343800" stop-opacity="0.95"/><stop offset="0.35" stop-color="#454b00" stop-opacity="0.5"/><stop offset="1" stop-color="#454b00" stop-opacity="0"/></radialGradient><radialGradient id="gt10"><stop offset="0" stop-color="#454b00" stop-opacity="0.6"/><stop offset="1" stop-color="#454b00" stop-opacity="0"/></radialGradient><radialGradient id="gh11"><stop offset="0" stop-color="#393b00" stop-opacity="0.95"/><stop offset="0.35" stop-color="#4c4e00" stop-opacity="0.5"/><stop offset="1" stop-color="#4c4e00" stop-opacity="0"/></radialGradient><radialGradient id="gt11"><stop offset="0" stop-color="#4c4e00" stop-opacity="0.6"/><stop offset="1" stop-color="#4c4e00" stop-opacity="0"/></radialGradient><radialGradient id="gh12"><stop offset="0" stop-color="#3e4000" stop-opacity="0.95"/><stop offset="0.35" stop-color="#535500" stop-opacity="0.5"/><stop offset="1" stop-color="#535500" stop-opacity="0"/></radialGradient><radialGradient id="gt12"><stop offset="0" stop-color="#535500" stop-opacity="0.6"/><stop offset="1" stop-color="#535500" stop-opacity="0"/></radialGradient><radialGradient id="gh13"><stop offset="0" stop-color="#444e13" stop-opacity="0.95"/><stop offset="0.35" stop-color="#576220" stop-opacity="0.5"/><stop offset="1" stop-color="#576220" stop-opacity="0"/></radialGradient><radialGradient id="gt13"><stop offset="0" stop-color="#576220" stop-opacity="0.6"/><stop offset="1" stop-color="#576220" stop-opacity="0"/></radialGradient></defs><g class="comets" clip-path="url(#mc)"><g class="comet"><circle class="pulse p0" r="1.9" fill="url(#gh0)"/><circle class="pulse p0" r="1.62" fill="url(#gt0)" fill-opacity="0.63" style="animation-delay:0.023s"/><circle class="pulse p0" r="1.54" fill="url(#gt0)" fill-opacity="0.57" style="animation-delay:0.047s"/><circle class="pulse p0" r="1.46" fill="url(#gt0)" fill-opacity="0.50" style="animation-delay:0.070s"/><circle class="pulse p0" r="1.38" fill="url(#gt0)" fill-opacity="0.44" style="animation-delay:0.093s"/><circle class="pulse p0" r="1.30" fill="url(#gt0)" fill-opacity="0.38" style="animation-delay:0.117s"/><circle class="pulse p0" r="1.23" fill="url(#gt0)" fill-opacity="0.32" style="animation-delay:0.140s"/><circle class="pulse p0" r="1.15" fill="url(#gt0)" fill-opacity="0.27" style="animation-delay:0.163s"/><circle class="pulse p0" r="1.07" fill="url(#gt0)" fill-opacity="0.21" style="animation-delay:0.187s"/><circle class="pulse p0" r="0.99" fill="url(#gt0)" fill-opacity="0.16" style="animation-delay:0.210s"/><circle class="pulse p0" r="0.91" fill="url(#gt0)" fill-opacity="0.11" style="animation-delay:0.233s"/><circle class="pulse p0" r="0.83" fill="url(#gt0)" fill-opacity="0.07" style="animation-delay:0.257s"/><circle class="pulse p0" r="0.75" fill="url(#gt0)" fill-opacity="0.03" style="animation-delay:0.280s"/></g><g class="comet"><circle class="pulse p1" r="1.9" fill="url(#gh1)"/><circle class="pulse p1" r="1.62" fill="url(#gt1)" fill-opacity="0.63" style="animation-delay:-3.807s"/><circle class="pulse p1" r="1.54" fill="url(#gt1)" fill-opacity="0.57" style="animation-delay:-3.783s"/><circle class="pulse p1" r="1.46" fill="url(#gt1)" fill-opacity="0.50" style="animation-delay:-3.760s"/><circle class="pulse p1" r="1.38" fill="url(#gt1)" fill-opacity="0.44" style="animation-delay:-3.737s"/><circle class="pulse p1" r="1.30" fill="url(#gt1)" fill-opacity="0.38" style="animation-delay:-3.713s"/><circle class="pulse p1" r="1.23" fill="url(#gt1)" fill-opacity="0.32" style="animation-delay:-3.690s"/><circle class="pulse p1" r="1.15" fill="url(#gt1)" fill-opacity="0.27" style="animation-delay:-3.667s"/><circle class="pulse p1" r="1.07" fill="url(#gt1)" fill-opacity="0.21" style="animation-delay:-3.643s"/><circle class="pulse p1" r="0.99" fill="url(#gt1)" fill-opacity="0.16" style="animation-delay:-3.620s"/><circle class="pulse p1" r="0.91" fill="url(#gt1)" fill-opacity="0.11" style="animation-delay:-3.597s"/><circle class="pulse p1" r="0.83" fill="url(#gt1)" fill-opacity="0.07" style="animation-delay:-3.573s"/><circle class="pulse p1" r="0.75" fill="url(#gt1)" fill-opacity="0.03" style="animation-delay:-3.550s"/></g><g class="comet"><circle class="pulse p2" r="1.9" fill="url(#gh2)"/><circle class="pulse p2" r="1.62" fill="url(#gt2)" fill-opacity="0.63" style="animation-delay:-7.637s"/><circle class="pulse p2" r="1.54" fill="url(#gt2)" fill-opacity="0.57" style="animation-delay:-7.613s"/><circle class="pulse p2" r="1.46" fill="url(#gt2)" fill-opacity="0.50" style="animation-delay:-7.590s"/><circle class="pulse p2" r="1.38" fill="url(#gt2)" fill-opacity="0.44" style="animation-delay:-7.567s"/><circle class="pulse p2" r="1.30" fill="url(#gt2)" fill-opacity="0.38" style="animation-delay:-7.543s"/><circle class="pulse p2" r="1.23" fill="url(#gt2)" fill-opacity="0.32" style="animation-delay:-7.520s"/><circle class="pulse p2" r="1.15" fill="url(#gt2)" fill-opacity="0.27" style="animation-delay:-7.497s"/><circle class="pulse p2" r="1.07" fill="url(#gt2)" fill-opacity="0.21" style="animation-delay:-7.473s"/><circle class="pulse p2" r="0.99" fill="url(#gt2)" fill-opacity="0.16" style="animation-delay:-7.450s"/><circle class="pulse p2" r="0.91" fill="url(#gt2)" fill-opacity="0.11" style="animation-delay:-7.427s"/><circle class="pulse p2" r="0.83" fill="url(#gt2)" fill-opacity="0.07" style="animation-delay:-7.403s"/><circle class="pulse p2" r="0.75" fill="url(#gt2)" fill-opacity="0.03" style="animation-delay:-7.380s"/></g><g class="comet"><circle class="pulse p3" r="1.9" fill="url(#gh3)"/><circle class="pulse p3" r="1.62" fill="url(#gt3)" fill-opacity="0.63" style="animation-delay:-11.467s"/><circle class="pulse p3" r="1.54" fill="url(#gt3)" fill-opacity="0.57" style="animation-delay:-11.443s"/><circle class="pulse p3" r="1.46" fill="url(#gt3)" fill-opacity="0.50" style="animation-delay:-11.420s"/><circle class="pulse p3" r="1.38" fill="url(#gt3)" fill-opacity="0.44" style="animation-delay:-11.397s"/><circle class="pulse p3" r="1.30" fill="url(#gt3)" fill-opacity="0.38" style="animation-delay:-11.373s"/><circle class="pulse p3" r="1.23" fill="url(#gt3)" fill-opacity="0.32" style="animation-delay:-11.350s"/><circle class="pulse p3" r="1.15" fill="url(#gt3)" fill-opacity="0.27" style="animation-delay:-11.327s"/><circle class="pulse p3" r="1.07" fill="url(#gt3)" fill-opacity="0.21" style="animation-delay:-11.303s"/><circle class="pulse p3" r="0.99" fill="url(#gt3)" fill-opacity="0.16" style="animation-delay:-11.280s"/><circle class="pulse p3" r="0.91" fill="url(#gt3)" fill-opacity="0.11" style="animation-delay:-11.257s"/><circle class="pulse p3" r="0.83" fill="url(#gt3)" fill-opacity="0.07" style="animation-delay:-11.233s"/><circle class="pulse p3" r="0.75" fill="url(#gt3)" fill-opacity="0.03" style="animation-delay:-11.210s"/></g><g class="comet"><circle class="pulse p4" r="1.9" fill="url(#gh4)"/><circle class="pulse p4" r="1.62" fill="url(#gt4)" fill-opacity="0.63" style="animation-delay:-15.297s"/><circle class="pulse p4" r="1.54" fill="url(#gt4)" fill-opacity="0.57" style="animation-delay:-15.273s"/><circle class="pulse p4" r="1.46" fill="url(#gt4)" fill-opacity="0.50" style="animation-delay:-15.250s"/><circle class="pulse p4" r="1.38" fill="url(#gt4)" fill-opacity="0.44" style="animation-delay:-15.227s"/><circle class="pulse p4" r="1.30" fill="url(#gt4)" fill-opacity="0.38" style="animation-delay:-15.203s"/><circle class="pulse p4" r="1.23" fill="url(#gt4)" fill-opacity="0.32" style="animation-delay:-15.180s"/><circle class="pulse p4" r="1.15" fill="url(#gt4)" fill-opacity="0.27" style="animation-delay:-15.157s"/><circle class="pulse p4" r="1.07" fill="url(#gt4)" fill-opacity="0.21" style="animation-delay:-15.133s"/><circle class="pulse p4" r="0.99" fill="url(#gt4)" fill-opacity="0.16" style="animation-delay:-15.110s"/><circle class="pulse p4" r="0.91" fill="url(#gt4)" fill-opacity="0.11" style="animation-delay:-15.087s"/><circle class="pulse p4" r="0.83" fill="url(#gt4)" fill-opacity="0.07" style="animation-delay:-15.063s"/><circle class="pulse p4" r="0.75" fill="url(#gt4)" fill-opacity="0.03" style="animation-delay:-15.040s"/></g><g class="comet"><circle class="pulse p5" r="1.9" fill="url(#gh5)"/><circle class="pulse p5" r="1.62" fill="url(#gt5)" fill-opacity="0.63" style="animation-delay:-19.127s"/><circle class="pulse p5" r="1.54" fill="url(#gt5)" fill-opacity="0.57" style="animation-delay:-19.103s"/><circle class="pulse p5" r="1.46" fill="url(#gt5)" fill-opacity="0.50" style="animation-delay:-19.080s"/><circle class="pulse p5" r="1.38" fill="url(#gt5)" fill-opacity="0.44" style="animation-delay:-19.057s"/><circle class="pulse p5" r="1.30" fill="url(#gt5)" fill-opacity="0.38" style="animation-delay:-19.033s"/><circle class="pulse p5" r="1.23" fill="url(#gt5)" fill-opacity="0.32" style="animation-delay:-19.010s"/><circle class="pulse p5" r="1.15" fill="url(#gt5)" fill-opacity="0.27" style="animation-delay:-18.987s"/><circle class="pulse p5" r="1.07" fill="url(#gt5)" fill-opacity="0.21" style="animation-delay:-18.963s"/><circle class="pulse p5" r="0.99" fill="url(#gt5)" fill-opacity="0.16" style="animation-delay:-18.940s"/><circle class="pulse p5" r="0.91" fill="url(#gt5)" fill-opacity="0.11" style="animation-delay:-18.917s"/><circle class="pulse p5" r="0.83" fill="url(#gt5)" fill-opacity="0.07" style="animation-delay:-18.893s"/><circle class="pulse p5" r="0.75" fill="url(#gt5)" fill-opacity="0.03" style="animation-delay:-18.870s"/></g><g class="comet"><circle class="pulse p6" r="1.9" fill="url(#gh6)"/><circle class="pulse p6" r="1.62" fill="url(#gt6)" fill-opacity="0.63" style="animation-delay:-22.957s"/><circle class="pulse p6" r="1.54" fill="url(#gt6)" fill-opacity="0.57" style="animation-delay:-22.933s"/><circle class="pulse p6" r="1.46" fill="url(#gt6)" fill-opacity="0.50" style="animation-delay:-22.910s"/><circle class="pulse p6" r="1.38" fill="url(#gt6)" fill-opacity="0.44" style="animation-delay:-22.887s"/><circle class="pulse p6" r="1.30" fill="url(#gt6)" fill-opacity="0.38" style="animation-delay:-22.863s"/><circle class="pulse p6" r="1.23" fill="url(#gt6)" fill-opacity="0.32" style="animation-delay:-22.840s"/><circle class="pulse p6" r="1.15" fill="url(#gt6)" fill-opacity="0.27" style="animation-delay:-22.817s"/><circle class="pulse p6" r="1.07" fill="url(#gt6)" fill-opacity="0.21" style="animation-delay:-22.793s"/><circle class="pulse p6" r="0.99" fill="url(#gt6)" fill-opacity="0.16" style="animation-delay:-22.770s"/><circle class="pulse p6" r="0.91" fill="url(#gt6)" fill-opacity="0.11" style="animation-delay:-22.747s"/><circle class="pulse p6" r="0.83" fill="url(#gt6)" fill-opacity="0.07" style="animation-delay:-22.723s"/><circle class="pulse p6" r="0.75" fill="url(#gt6)" fill-opacity="0.03" style="animation-delay:-22.700s"/></g><g class="comet"><circle class="pulse p7" r="1.9" fill="url(#gh7)"/><circle class="pulse p7" r="1.62" fill="url(#gt7)" fill-opacity="0.63" style="animation-delay:-26.787s"/><circle class="pulse p7" r="1.54" fill="url(#gt7)" fill-opacity="0.57" style="animation-delay:-26.763s"/><circle class="pulse p7" r="1.46" fill="url(#gt7)" fill-opacity="0.50" style="animation-delay:-26.740s"/><circle class="pulse p7" r="1.38" fill="url(#gt7)" fill-opacity="0.44" style="animation-delay:-26.717s"/><circle class="pulse p7" r="1.30" fill="url(#gt7)" fill-opacity="0.38" style="animation-delay:-26.693s"/><circle class="pulse p7" r="1.23" fill="url(#gt7)" fill-opacity="0.32" style="animation-delay:-26.670s"/><circle class="pulse p7" r="1.15" fill="url(#gt7)" fill-opacity="0.27" style="animation-delay:-26.647s"/><circle class="pulse p7" r="1.07" fill="url(#gt7)" fill-opacity="0.21" style="animation-delay:-26.623s"/><circle class="pulse p7" r="0.99" fill="url(#gt7)" fill-opacity="0.16" style="animation-delay:-26.600s"/><circle class="pulse p7" r="0.91" fill="url(#gt7)" fill-opacity="0.11" style="animation-delay:-26.577s"/><circle class="pulse p7" r="0.83" fill="url(#gt7)" fill-opacity="0.07" style="animation-delay:-26.553s"/><circle class="pulse p7" r="0.75" fill="url(#gt7)" fill-opacity="0.03" style="animation-delay:-26.530s"/></g><g class="comet"><circle class="pulse p8" r="1.9" fill="url(#gh8)"/><circle class="pulse p8" r="1.62" fill="url(#gt8)" fill-opacity="0.63" style="animation-delay:-30.617s"/><circle class="pulse p8" r="1.54" fill="url(#gt8)" fill-opacity="0.57" style="animation-delay:-30.593s"/><circle class="pulse p8" r="1.46" fill="url(#gt8)" fill-opacity="0.50" style="animation-delay:-30.570s"/><circle class="pulse p8" r="1.38" fill="url(#gt8)" fill-opacity="0.44" style="animation-delay:-30.547s"/><circle class="pulse p8" r="1.30" fill="url(#gt8)" fill-opacity="0.38" style="animation-delay:-30.523s"/><circle class="pulse p8" r="1.23" fill="url(#gt8)" fill-opacity="0.32" style="animation-delay:-30.500s"/><circle class="pulse p8" r="1.15" fill="url(#gt8)" fill-opacity="0.27" style="animation-delay:-30.477s"/><circle class="pulse p8" r="1.07" fill="url(#gt8)" fill-opacity="0.21" style="animation-delay:-30.453s"/><circle class="pulse p8" r="0.99" fill="url(#gt8)" fill-opacity="0.16" style="animation-delay:-30.430s"/><circle class="pulse p8" r="0.91" fill="url(#gt8)" fill-opacity="0.11" style="animation-delay:-30.407s"/><circle class="pulse p8" r="0.83" fill="url(#gt8)" fill-opacity="0.07" style="animation-delay:-30.383s"/><circle class="pulse p8" r="0.75" fill="url(#gt8)" fill-opacity="0.03" style="animation-delay:-30.360s"/></g><g class="comet"><circle class="pulse p9" r="1.9" fill="url(#gh9)"/><circle class="pulse p9" r="1.62" fill="url(#gt9)" fill-opacity="0.63" style="animation-delay:-34.447s"/><circle class="pulse p9" r="1.54" fill="url(#gt9)" fill-opacity="0.57" style="animation-delay:-34.423s"/><circle class="pulse p9" r="1.46" fill="url(#gt9)" fill-opacity="0.50" style="animation-delay:-34.400s"/><circle class="pulse p9" r="1.38" fill="url(#gt9)" fill-opacity="0.44" style="animation-delay:-34.377s"/><circle class="pulse p9" r="1.30" fill="url(#gt9)" fill-opacity="0.38" style="animation-delay:-34.353s"/><circle class="pulse p9" r="1.23" fill="url(#gt9)" fill-opacity="0.32" style="animation-delay:-34.330s"/><circle class="pulse p9" r="1.15" fill="url(#gt9)" fill-opacity="0.27" style="animation-delay:-34.307s"/><circle class="pulse p9" r="1.07" fill="url(#gt9)" fill-opacity="0.21" style="animation-delay:-34.283s"/><circle class="pulse p9" r="0.99" fill="url(#gt9)" fill-opacity="0.16" style="animation-delay:-34.260s"/><circle class="pulse p9" r="0.91" fill="url(#gt9)" fill-opacity="0.11" style="animation-delay:-34.237s"/><circle class="pulse p9" r="0.83" fill="url(#gt9)" fill-opacity="0.07" style="animation-delay:-34.213s"/><circle class="pulse p9" r="0.75" fill="url(#gt9)" fill-opacity="0.03" style="animation-delay:-34.190s"/></g><g class="comet"><circle class="pulse p10" r="1.9" fill="url(#gh10)"/><circle class="pulse p10" r="1.62" fill="url(#gt10)" fill-opacity="0.63" style="animation-delay:-38.277s"/><circle class="pulse p10" r="1.54" fill="url(#gt10)" fill-opacity="0.57" style="animation-delay:-38.253s"/><circle class="pulse p10" r="1.46" fill="url(#gt10)" fill-opacity="0.50" style="animation-delay:-38.230s"/><circle class="pulse p10" r="1.38" fill="url(#gt10)" fill-opacity="0.44" style="animation-delay:-38.207s"/><circle class="pulse p10" r="1.30" fill="url(#gt10)" fill-opacity="0.38" style="animation-delay:-38.183s"/><circle class="pulse p10" r="1.23" fill="url(#gt10)" fill-opacity="0.32" style="animation-delay:-38.160s"/><circle class="pulse p10" r="1.15" fill="url(#gt10)" fill-opacity="0.27" style="animation-delay:-38.137s"/><circle class="pulse p10" r="1.07" fill="url(#gt10)" fill-opacity="0.21" style="animation-delay:-38.113s"/><circle class="pulse p10" r="0.99" fill="url(#gt10)" fill-opacity="0.16" style="animation-delay:-38.090s"/><circle class="pulse p10" r="0.91" fill="url(#gt10)" fill-opacity="0.11" style="animation-delay:-38.067s"/><circle class="pulse p10" r="0.83" fill="url(#gt10)" fill-opacity="0.07" style="animation-delay:-38.043s"/><circle class="pulse p10" r="0.75" fill="url(#gt10)" fill-opacity="0.03" style="animation-delay:-38.020s"/></g><g class="comet"><circle class="pulse p11" r="1.9" fill="url(#gh11)"/><circle class="pulse p11" r="1.62" fill="url(#gt11)" fill-opacity="0.63" style="animation-delay:-42.107s"/><circle class="pulse p11" r="1.54" fill="url(#gt11)" fill-opacity="0.57" style="animation-delay:-42.083s"/><circle class="pulse p11" r="1.46" fill="url(#gt11)" fill-opacity="0.50" style="animation-delay:-42.060s"/><circle class="pulse p11" r="1.38" fill="url(#gt11)" fill-opacity="0.44" style="animation-delay:-42.037s"/><circle class="pulse p11" r="1.30" fill="url(#gt11)" fill-opacity="0.38" style="animation-delay:-42.013s"/><circle class="pulse p11" r="1.23" fill="url(#gt11)" fill-opacity="0.32" style="animation-delay:-41.990s"/><circle class="pulse p11" r="1.15" fill="url(#gt11)" fill-opacity="0.27" style="animation-delay:-41.967s"/><circle class="pulse p11" r="1.07" fill="url(#gt11)" fill-opacity="0.21" style="animation-delay:-41.943s"/><circle class="pulse p11" r="0.99" fill="url(#gt11)" fill-opacity="0.16" style="animation-delay:-41.920s"/><circle class="pulse p11" r="0.91" fill="url(#gt11)" fill-opacity="0.11" style="animation-delay:-41.897s"/><circle class="pulse p11" r="0.83" fill="url(#gt11)" fill-opacity="0.07" style="animation-delay:-41.873s"/><circle class="pulse p11" r="0.75" fill="url(#gt11)" fill-opacity="0.03" style="animation-delay:-41.850s"/></g><g class="comet"><circle class="pulse p12" r="1.9" fill="url(#gh12)"/><circle class="pulse p12" r="1.62" fill="url(#gt12)" fill-opacity="0.63" style="animation-delay:-45.937s"/><circle class="pulse p12" r="1.54" fill="url(#gt12)" fill-opacity="0.57" style="animation-delay:-45.913s"/><circle class="pulse p12" r="1.46" fill="url(#gt12)" fill-opacity="0.50" style="animation-delay:-45.890s"/><circle class="pulse p12" r="1.38" fill="url(#gt12)" fill-opacity="0.44" style="animation-delay:-45.867s"/><circle class="pulse p12" r="1.30" fill="url(#gt12)" fill-opacity="0.38" style="animation-delay:-45.843s"/><circle class="pulse p12" r="1.23" fill="url(#gt12)" fill-opacity="0.32" style="animation-delay:-45.820s"/><circle class="pulse p12" r="1.15" fill="url(#gt12)" fill-opacity="0.27" style="animation-delay:-45.797s"/><circle class="pulse p12" r="1.07" fill="url(#gt12)" fill-opacity="0.21" style="animation-delay:-45.773s"/><circle class="pulse p12" r="0.99" fill="url(#gt12)" fill-opacity="0.16" style="animation-delay:-45.750s"/><circle class="pulse p12" r="0.91" fill="url(#gt12)" fill-opacity="0.11" style="animation-delay:-45.727s"/><circle class="pulse p12" r="0.83" fill="url(#gt12)" fill-opacity="0.07" style="animation-delay:-45.703s"/><circle class="pulse p12" r="0.75" fill="url(#gt12)" fill-opacity="0.03" style="animation-delay:-45.680s"/></g><g class="comet"><circle class="pulse p13" r="1.9" fill="url(#gh13)"/><circle class="pulse p13" r="1.62" fill="url(#gt13)" fill-opacity="0.63" style="animation-delay:-49.767s"/><circle class="pulse p13" r="1.54" fill="url(#gt13)" fill-opacity="0.57" style="animation-delay:-49.743s"/><circle class="pulse p13" r="1.46" fill="url(#gt13)" fill-opacity="0.50" style="animation-delay:-49.720s"/><circle class="pulse p13" r="1.38" fill="url(#gt13)" fill-opacity="0.44" style="animation-delay:-49.697s"/><circle class="pulse p13" r="1.30" fill="url(#gt13)" fill-opacity="0.38" style="animation-delay:-49.673s"/><circle class="pulse p13" r="1.23" fill="url(#gt13)" fill-opacity="0.32" style="animation-delay:-49.650s"/><circle class="pulse p13" r="1.15" fill="url(#gt13)" fill-opacity="0.27" style="animation-delay:-49.627s"/><circle class="pulse p13" r="1.07" fill="url(#gt13)" fill-opacity="0.21" style="animation-delay:-49.603s"/><circle class="pulse p13" r="0.99" fill="url(#gt13)" fill-opacity="0.16" style="animation-delay:-49.580s"/><circle class="pulse p13" r="0.91" fill="url(#gt13)" fill-opacity="0.11" style="animation-delay:-49.557s"/><circle class="pulse p13" r="0.83" fill="url(#gt13)" fill-opacity="0.07" style="animation-delay:-49.533s"/><circle class="pulse p13" r="0.75" fill="url(#gt13)" fill-opacity="0.03" style="animation-delay:-49.510s"/></g></g></svg>
